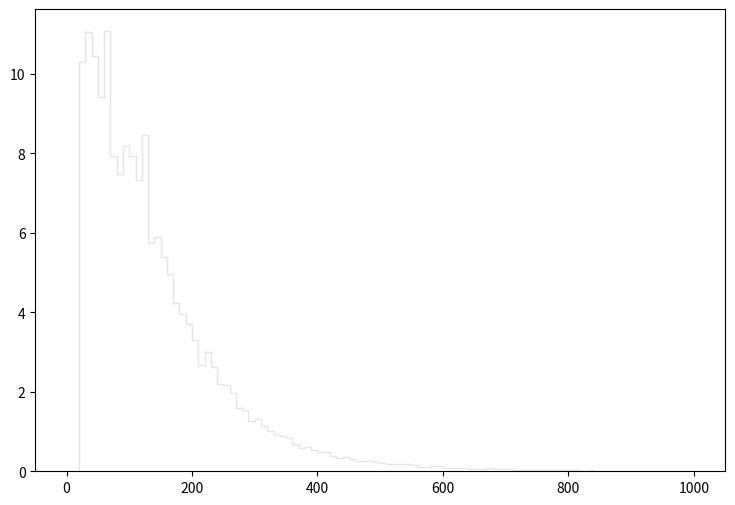

The matplotlib source for this figure: (Note: this script raises an exception after producing the figure.)
def selection_3():

    # Library import
    import numpy
    import matplotlib
    import matplotlib.pyplot   as plt
    import matplotlib.gridspec as gridspec

    # Library version
    matplotlib_version = matplotlib.__version__
    numpy_version      = numpy.__version__

    # Histo binning
    xBinning = numpy.linspace(0.0,1000.0,101,endpoint=True)

    # Creating data sequence: middle of each bin
    xData = numpy.array([5.0,15.0,25.0,35.0,45.0,55.0,65.0,75.0,85.0,95.0,105.0,115.0,125.0,135.0,145.0,155.0,165.0,175.0,185.0,195.0,205.0,215.0,225.0,235.0,245.0,255.0,265.0,275.0,285.0,295.0,305.0,315.0,325.0,335.0,345.0,355.0,365.0,375.0,385.0,395.0,405.0,415.0,425.0,435.0,445.0,455.0,465.0,475.0,485.0,495.0,505.0,515.0,525.0,535.0,545.0,555.0,565.0,575.0,585.0,595.0,605.0,615.0,625.0,635.0,645.0,655.0,665.0,675.0,685.0,695.0,705.0,715.0,725.0,735.0,745.0,755.0,765.0,775.0,785.0,795.0,805.0,815.0,825.0,835.0,845.0,855.0,865.0,875.0,885.0,895.0,905.0,915.0,925.0,935.0,945.0,955.0,965.0,975.0,985.0,995.0])

    # Creating weights for histo: y4_PT_0
    y4_PT_0_weights = numpy.array([0.0,0.0,3.90559020362,3.4098395493,3.184383199,3.05922062016,2.90005937365,2.69067250471,2.59447024398,2.33587893166,2.18523204026,2.12003125671,1.8892599792,1.66270571154,1.62632415953,1.44260945213,1.39024714742,1.25777804247,1.16363732442,1.0803099133,0.944656967911,0.902964485484,0.808927284215,0.7608055704,0.720230589587,0.684924972608,0.648649335451,0.502277007629,0.526816080088,0.464822718018,0.461619693006,0.412484793714,0.39755051973,0.337661545893,0.325900960506,0.28000465763,0.255365785403,0.250059771033,0.22869290836,0.223345647149,0.201964196204,0.200894176418,0.179527673455,0.150678106305,0.15068326216,0.137849059879,0.12715281884,0.107934748702,0.112197401854,0.116476082122,0.0822722593839,0.0780036110513,0.0790783470457,0.0812097935254,0.0737402784453,0.0630358040256,0.0448726458182,0.061973338167,0.0545157734797,0.0576995339793,0.039533074426,0.0363344179017,0.0406034379355,0.0459482611057,0.0416654641475,0.0384728147938,0.0203040730752,0.0320609174698,0.0256479210294,0.0224402757314,0.0245828332786,0.0256441920272,0.0160344015652,0.0213785812527,0.0213699282091,0.0128207331093,0.0149610924238,0.0117553096284,0.0128248937644,0.0160306765598,0.0138933747873,0.00962064173846,0.00641112994094,0.0160276110243,0.00641375982671,0.00855215671885,0.00427087054611,0.00748071407694,0.00641112994094,0.00427569466788,0.00106771763653,0.00534417968749,0.00320688031303,0.00213916307619,0.00427383216519,0.00855292410193,0.00534154980172,0.00106958133825,0.00106771763653,0.00213543527306])

    # Creating weights for histo: y4_PT_1
    y4_PT_1_weights = numpy.array([0.0,0.0,0.0,0.0,0.0,0.0,0.0,0.0,0.0,0.0,0.0,0.0,0.0,0.0,0.0,0.0,0.0,0.0,0.0,0.0,0.0,0.0,0.0,0.0,0.0,0.0,0.0,0.0,0.0,0.0,0.0,0.0,0.0,0.0,0.0,0.0,0.0,0.0,0.0,0.0,0.0,0.0,0.0,0.0,0.0,0.0,0.0,0.0,0.0,0.0,0.0,0.0,0.0,0.0,0.0,0.0,0.0,0.0,0.0,0.0,0.0,0.0,0.0,0.0,0.0,0.0,0.0,0.0,0.0,0.0,0.0,0.0,0.0,0.0,0.0,0.0,0.0,0.0,0.0,0.0,0.0,0.0,0.0,0.0,0.0,0.0,0.0,0.0,0.0,0.0,0.0,0.0,0.0,0.0,0.0,0.0,0.0,0.0,0.0,0.0])

    # Creating weights for histo: y4_PT_2
    y4_PT_2_weights = numpy.array([0.0,0.0,1.05462838872,0.0,1.0521138287,0.0,1.0529581672,0.0,0.0,0.0,0.0,0.0,0.0,0.0,0.0,0.0,0.0,0.0,0.0,0.0,0.0,0.0,0.0,0.0,0.0,0.0,0.0,0.0,0.0,0.0,0.0,0.0,0.0,0.0,0.0,0.0,0.0,0.0,0.0,0.0,0.0,0.0,0.0,0.0,0.0,0.0,0.0,0.0,0.0,0.0,0.0,0.0,0.0,0.0,0.0,0.0,0.0,0.0,0.0,0.0,0.0,0.0,0.0,0.0,0.0,0.0,0.0,0.0,0.0,0.0,0.0,0.0,0.0,0.0,0.0,0.0,0.0,0.0,0.0,0.0,0.0,0.0,0.0,0.0,0.0,0.0,0.0,0.0,0.0,0.0,0.0,0.0,0.0,0.0,0.0,0.0,0.0,0.0,0.0,0.0])

    # Creating weights for histo: y4_PT_3
    y4_PT_3_weights = numpy.array([0.0,0.0,1.15196926193,4.14546686726,2.07128556314,2.30314234879,2.99532358213,1.38295763269,1.15081073498,1.84150989919,1.84187686212,1.61263992282,2.53659494287,0.461124849562,1.15077768911,0.691380062969,0.460707165054,0.0,0.0,0.0,0.0,0.0,0.0,0.0,0.0,0.0,0.0,0.0,0.0,0.0,0.0,0.0,0.0,0.0,0.0,0.0,0.0,0.0,0.0,0.0,0.0,0.0,0.0,0.0,0.0,0.0,0.0,0.0,0.0,0.0,0.0,0.0,0.0,0.0,0.0,0.0,0.0,0.0,0.0,0.0,0.0,0.0,0.0,0.0,0.0,0.0,0.0,0.0,0.0,0.0,0.0,0.0,0.0,0.0,0.0,0.0,0.0,0.0,0.0,0.0,0.0,0.0,0.0,0.0,0.0,0.0,0.0,0.0,0.0,0.0,0.0,0.0,0.0,0.0,0.0,0.0,0.0,0.0,0.0,0.0])

    # Creating weights for histo: y4_PT_4
    y4_PT_4_weights = numpy.array([0.0,0.0,2.35403599972,1.41266419099,2.07671152374,1.99354845762,1.85609859839,1.74406233686,1.49540870465,1.74443741835,1.8551733974,1.57821630893,1.8827986294,1.79972135115,1.32958075756,1.57824439195,1.46788080148,1.41290885953,1.35653545928,1.27375786152,0.969080905097,0.636699853394,1.02415209938,0.747512002845,0.221556745765,0.36000362928,0.360011284789,0.166236651256,0.0828748881291,0.0277222376876,0.0,0.0,0.0,0.0,0.0,0.0,0.0,0.0,0.0,0.0,0.0,0.0,0.0,0.0,0.0,0.0,0.0,0.0,0.0,0.0,0.0,0.0,0.0,0.0,0.0,0.0,0.0,0.0,0.0,0.0,0.0,0.0,0.0,0.0,0.0,0.0,0.0,0.0,0.0,0.0,0.0,0.0,0.0,0.0,0.0,0.0,0.0,0.0,0.0,0.0,0.0,0.0,0.0,0.0,0.0,0.0,0.0,0.0,0.0,0.0,0.0,0.0,0.0,0.0,0.0,0.0,0.0,0.0,0.0,0.0])

    # Creating weights for histo: y4_PT_5
    y4_PT_5_weights = numpy.array([0.0,0.0,0.816624299929,0.847103616213,0.695752625962,0.55432358588,0.665464465348,0.554366550392,0.594913641312,0.796518364615,0.675453714448,0.665563987664,0.766337615281,0.685355578101,0.654902962926,0.625159140836,0.675573262597,0.614919872257,0.645341538418,0.544521487282,0.625120909702,0.504131447432,0.544501764871,0.524144657076,0.705610190047,0.554607042429,0.443654163045,0.433346685268,0.494214716117,0.292538445978,0.413215748006,0.342808624486,0.221770189954,0.161297092786,0.130998008991,0.191592110731,0.0705828653668,0.0503668486607,0.0403519907686,0.0100846024034,0.0,0.0,0.0,0.0,0.0,0.0,0.0,0.0,0.0,0.0,0.0,0.0,0.0,0.0,0.0,0.0,0.0,0.0,0.0,0.0,0.0,0.0,0.0,0.0,0.0,0.0,0.0,0.0,0.0,0.0,0.0,0.0,0.0,0.0,0.0,0.0,0.0,0.0,0.0,0.0,0.0,0.0,0.0,0.0,0.0,0.0,0.0,0.0,0.0,0.0,0.0,0.0,0.0,0.0,0.0,0.0,0.0,0.0,0.0,0.0])

    # Creating weights for histo: y4_PT_6
    y4_PT_6_weights = numpy.array([0.0,0.0,0.461223304328,0.401713933697,0.345168970089,0.339518636703,0.282930004188,0.257400083665,0.297117705146,0.274452849692,0.265985660171,0.274443577263,0.248954016813,0.200886592451,0.248980141208,0.217799810348,0.226396352175,0.203669167531,0.220590503613,0.240494291405,0.263167726742,0.22908173989,0.246120962784,0.229171463143,0.220680034492,0.294228593322,0.271553580518,0.280044047298,0.260194932209,0.288645244576,0.282900878759,0.229198318559,0.257496540009,0.277205414422,0.288555521324,0.243280329218,0.240484018631,0.183940978764,0.260225519682,0.229204589952,0.198067273928,0.20088170615,0.135804415171,0.124498169551,0.115999045939,0.0961765169427,0.0481013976183,0.0735709126931,0.0651046850421,0.0480742344037,0.0594057964477,0.0452637650872,0.0396098535436,0.0367849407841,0.0198036724931,0.0197992940599,0.0141489683684,0.0028271100558,0.00566047149844,0.00565071043959,0.0,0.0,0.0,0.0,0.0,0.0,0.0,0.0,0.0,0.0,0.0,0.0,0.0,0.0,0.0,0.0,0.0,0.0,0.0,0.0,0.0,0.0,0.0,0.0,0.0,0.0,0.0,0.0,0.0,0.0,0.0,0.0,0.0,0.0,0.0,0.0,0.0,0.0,0.0,0.0])

    # Creating weights for histo: y4_PT_7
    y4_PT_7_weights = numpy.array([0.0,0.0,0.0578886571164,0.0654949359643,0.047269924506,0.0381081870264,0.0274217245724,0.0380153952501,0.0290052464243,0.0380934759909,0.0259196392317,0.0228540839485,0.0274196567562,0.00456656063309,0.0106596009304,0.0137082272975,0.0151919858784,0.0151841163607,0.016728456049,0.0121775233802,0.0228492866148,0.0152297028464,0.0121575541835,0.0197920262287,0.0137063130905,0.00912570430477,0.0136821137326,0.0136781789737,0.0076256276998,0.0228986896985,0.0182696999211,0.0228629223858,0.0152104189831,0.0212864074769,0.0304524223821,0.0274217363885,0.0228417006833,0.0197749756069,0.0213510060559,0.0303954097346,0.0320008504385,0.02895551249,0.0304396373697,0.0303826365384,0.0472342871703,0.0365619803954,0.050328827329,0.0425762888852,0.0442239248562,0.039660845244,0.0335054053426,0.0380489293213,0.0395747531924,0.0411030111785,0.0548946364586,0.057941616844,0.0320023747145,0.0380960637153,0.054860287077,0.0441785156118,0.0274625491728,0.031996324875,0.0198249104148,0.0274270418142,0.0106799529685,0.0152205571907,0.0167747869486,0.0197493465017,0.010646577233,0.010684560063,0.00610276966803,0.00457786981545,0.0,0.00153528737971,0.00610901329144,0.00152607673542,0.00302457943684,0.003052912064,0.00151690862907,0.0,0.0,0.0,0.0,0.0,0.0,0.0,0.0,0.0,0.0,0.0,0.0,0.0,0.0,0.0,0.0,0.0,0.0,0.0,0.0,0.0])

    # Creating weights for histo: y4_PT_8
    y4_PT_8_weights = numpy.array([0.0,0.0,0.00830935147317,0.00686212867026,0.0057777918495,0.00487499237596,0.00343193664794,0.0039737719234,0.00252637273229,0.00234767030544,0.00162461810849,0.00252753697142,0.00216603821697,0.00162427804128,0.00126508311697,0.00162446251715,0.00126490672877,0.00108334627393,0.00162441360601,0.00216564115096,0.00198639299905,0.001985104749,0.000901942565811,0.000722357812845,0.00108287449327,0.00126317211644,0.0018061512193,0.000721643787256,0.00252674938656,0.00162505330208,0.00162595103328,0.00108327849157,0.00126367932879,0.00108453400582,0.00144331453341,0.00216528644893,0.00198653357043,0.00234658540248,0.00198651855048,0.000722846924224,0.00253033029806,0.00234643943932,0.00325011469182,0.00162371036398,0.00343175448284,0.00360926417115,0.0016237034317,0.00324671517517,0.00433281048613,0.00379432543106,0.00451221808065,0.00325053216957,0.00216682657208,0.00361096912869,0.00632018170794,0.00415376105979,0.00415287141626,0.00270884940443,0.00740285092848,0.00559668969588,0.00613692284273,0.00758210832344,0.00866876360916,0.00938883569284,0.0079450212645,0.00866896002397,0.00938716039008,0.0131790021367,0.00848917885619,0.00957163240558,0.0121009891024,0.0106549216807,0.0106480856752,0.00974956881468,0.00957010730238,0.00902793311509,0.0113765304214,0.0108339942147,0.0106544595282,0.00975270374903,0.00993226539437,0.0093889589335,0.00848701444206,0.00559722117123,0.00740305119456,0.0061388715857,0.00794359629434,0.00325065078871,0.00541598422314,0.00343001717462,0.00523492058222,0.0066811227984,0.00379199310152,0.00397064854286,0.00288920710742,0.00307069746913,0.00306901523409,0.00234680723568,0.00289091437573,0.00271114129562])

    # Creating weights for histo: y4_PT_9
    y4_PT_9_weights = numpy.array([0.0,0.0,0.012170493784,0.0242554668822,0.0121753353338,0.0,0.0,0.0,0.0,0.0,0.0,0.0,0.0,0.0,0.0,0.0,0.0,0.0,0.0,0.0,0.0,0.0,0.0,0.0,0.0,0.0,0.0,0.0,0.0,0.0,0.0,0.0,0.0,0.0,0.0,0.0,0.0,0.0,0.0,0.0,0.0,0.0,0.0,0.0,0.0,0.0,0.0,0.0,0.0,0.0,0.0,0.0,0.0,0.0,0.0,0.0,0.0,0.0,0.0,0.0,0.0,0.0,0.0,0.0,0.0,0.0,0.0,0.0,0.0,0.0,0.0,0.0,0.0,0.0,0.0,0.0,0.0,0.0,0.0,0.0,0.0,0.0,0.0,0.0,0.0,0.0,0.0,0.0,0.0,0.0,0.0,0.0,0.0,0.0,0.0,0.0,0.0,0.0,0.0,0.0])

    # Creating weights for histo: y4_PT_10
    y4_PT_10_weights = numpy.array([0.0,0.0,0.120516882096,0.190667418918,0.170688939005,0.230969775691,0.220865995678,0.150608273824,0.0702865634698,0.0100459438961,0.0,0.0,0.0,0.0,0.0,0.0,0.0,0.0,0.0,0.0,0.0,0.0,0.0,0.0,0.0,0.0,0.0,0.0,0.0,0.0,0.0,0.0,0.0,0.0,0.0,0.0,0.0,0.0,0.0,0.0,0.0,0.0,0.0,0.0,0.0,0.0,0.0,0.0,0.0,0.0,0.0,0.0,0.0,0.0,0.0,0.0,0.0,0.0,0.0,0.0,0.0,0.0,0.0,0.0,0.0,0.0,0.0,0.0,0.0,0.0,0.0,0.0,0.0,0.0,0.0,0.0,0.0,0.0,0.0,0.0,0.0,0.0,0.0,0.0,0.0,0.0,0.0,0.0,0.0,0.0,0.0,0.0,0.0,0.0,0.0,0.0,0.0,0.0,0.0,0.0])

    # Creating weights for histo: y4_PT_11
    y4_PT_11_weights = numpy.array([0.0,0.0,0.198084037561,0.31351194449,0.445496209225,0.467619888339,0.583054986195,0.577571193396,0.693118827227,0.555574269604,0.544584339317,0.494883658319,0.50052345767,0.373980165186,0.324499762188,0.247559646607,0.176019389051,0.115393049215,0.0439894192711,0.0274758738871,0.0,0.0,0.0,0.0,0.0,0.0,0.0,0.0,0.0,0.0,0.0,0.0,0.0,0.0,0.0,0.0,0.0,0.0,0.0,0.0,0.0,0.0,0.0,0.0,0.0,0.0,0.0,0.0,0.0,0.0,0.0,0.0,0.0,0.0,0.0,0.0,0.0,0.0,0.0,0.0,0.0,0.0,0.0,0.0,0.0,0.0,0.0,0.0,0.0,0.0,0.0,0.0,0.0,0.0,0.0,0.0,0.0,0.0,0.0,0.0,0.0,0.0,0.0,0.0,0.0,0.0,0.0,0.0,0.0,0.0,0.0,0.0,0.0,0.0,0.0,0.0,0.0,0.0,0.0,0.0])

    # Creating weights for histo: y4_PT_12
    y4_PT_12_weights = numpy.array([0.0,0.0,0.107569510644,0.159834387706,0.237835485183,0.296068725784,0.341467706071,0.373026348684,0.375033292643,0.39866176095,0.369072103919,0.34638109128,0.41743953349,0.372032175906,0.369074949795,0.368120939945,0.350345637316,0.399686516877,0.307892219056,0.316796364428,0.279250118549,0.20230063245,0.190451887037,0.180576456145,0.117451715524,0.0858512665881,0.0631590514663,0.0434230603867,0.0148022518436,0.00986973513175,0.0,0.0,0.0,0.0,0.0,0.0,0.0,0.0,0.0,0.0,0.0,0.0,0.0,0.0,0.0,0.0,0.0,0.0,0.0,0.0,0.0,0.0,0.0,0.0,0.0,0.0,0.0,0.0,0.0,0.0,0.0,0.0,0.0,0.0,0.0,0.0,0.0,0.0,0.0,0.0,0.0,0.0,0.0,0.0,0.0,0.0,0.0,0.0,0.0,0.0,0.0,0.0,0.0,0.0,0.0,0.0,0.0,0.0,0.0,0.0,0.0,0.0,0.0,0.0,0.0,0.0,0.0,0.0,0.0,0.0])

    # Creating weights for histo: y4_PT_13
    y4_PT_13_weights = numpy.array([0.0,0.0,0.0287386225353,0.0471453137393,0.064036059712,0.0892481061597,0.0995732117025,0.105116064126,0.112683447048,0.128803190991,0.120988463256,0.141919667971,0.140142882391,0.131331293443,0.140156966081,0.149220140954,0.143433424629,0.143181558631,0.137888531671,0.148983358908,0.141911065717,0.13007164337,0.126282850572,0.120244948429,0.123264339616,0.120001604664,0.104859476891,0.104607890967,0.102586681338,0.10411896285,0.0909966843491,0.0791581022219,0.0579749114769,0.0524290982777,0.0395763103928,0.0342805427144,0.0289909606569,0.0138615482158,0.00882280788765,0.00377996328405,0.0,0.0,0.0,0.0,0.0,0.0,0.0,0.0,0.0,0.0,0.0,0.0,0.0,0.0,0.0,0.0,0.0,0.0,0.0,0.0,0.0,0.0,0.0,0.0,0.0,0.0,0.0,0.0,0.0,0.0,0.0,0.0,0.0,0.0,0.0,0.0,0.0,0.0,0.0,0.0,0.0,0.0,0.0,0.0,0.0,0.0,0.0,0.0,0.0,0.0,0.0,0.0,0.0,0.0,0.0,0.0,0.0,0.0,0.0,0.0])

    # Creating weights for histo: y4_PT_14
    y4_PT_14_weights = numpy.array([0.0,0.0,0.0151722744734,0.0257760572781,0.0277619033204,0.0352127451226,0.0395232531673,0.0400689339222,0.0503777511844,0.0518301437998,0.0460993661199,0.0529711944513,0.0472398568938,0.0466623430952,0.0466740105456,0.0497999774426,0.0483796878119,0.0552642833532,0.0577990894338,0.0569929755901,0.0509945763924,0.0558091842786,0.0501156484605,0.0460905380491,0.056957813274,0.0544144290679,0.0461057547239,0.0532696492313,0.0535481183788,0.0489525326307,0.0538078616183,0.0532481939199,0.0538143302047,0.0501142287707,0.0609924216098,0.0526891660816,0.0506668380116,0.0483805876152,0.0509633732111,0.0418048545796,0.04465198241,0.0426608875147,0.0338083720137,0.0289025640571,0.0291987393353,0.0220538906659,0.0231870930324,0.0186147222113,0.0157373709855,0.0123215574274,0.0134671070957,0.00801535744122,0.010879552542,0.00544157087883,0.00629035739746,0.0048590431759,0.00315123337563,0.00228740414421,0.000570437544937,0.000573476980743,0.0,0.0,0.0,0.0,0.0,0.0,0.0,0.0,0.0,0.0,0.0,0.0,0.0,0.0,0.0,0.0,0.0,0.0,0.0,0.0,0.0,0.0,0.0,0.0,0.0,0.0,0.0,0.0,0.0,0.0,0.0,0.0,0.0,0.0,0.0,0.0,0.0,0.0,0.0,0.0])

    # Creating weights for histo: y4_PT_15
    y4_PT_15_weights = numpy.array([0.0,0.0,0.00203023686697,0.00330505940149,0.00457813469553,0.00444700574288,0.00433982433676,0.00500579160733,0.00468589865485,0.00490187501373,0.00490069733424,0.00472927162631,0.00429701296335,0.00466560568666,0.00451344195349,0.00410183752552,0.00518109820923,0.00488013194909,0.00453648423748,0.00446931878763,0.00434253174226,0.00468651054526,0.00455639163089,0.00449244908325,0.00427686249019,0.00412531609576,0.00433829041971,0.00485652806705,0.0049028431417,0.00457613557413,0.00472786344016,0.00451228103812,0.00516050348687,0.00550521572015,0.0055270174592,0.00546343534016,0.00582993254838,0.00587162910776,0.00602748932957,0.00664594708189,0.00675932702167,0.006825587209,0.00691048909863,0.00662695333306,0.00715041300402,0.00695376567639,0.00762135906668,0.00652188420615,0.00807411605831,0.00770777810924,0.00788062876744,0.00917801664672,0.00773262253621,0.00818296968548,0.0082691205021,0.00794606332182,0.0075794403827,0.00755999819364,0.00826910792901,0.00766849139222,0.00684624898785,0.00654375300169,0.00563605549171,0.00472775866441,0.00440546006059,0.00449218085732,0.00380075433564,0.00339095330796,0.00246257935053,0.00235287871616,0.00185822064288,0.00149050300667,0.00146861535149,0.00125084229797,0.000775942417429,0.000799464574381,0.000775939064605,0.000194590956758,0.00021602262785,6.48123121329e-05,0.0,0.0,0.0,0.0,0.0,0.0,0.0,0.0,0.0,0.0,0.0,0.0,0.0,0.0,0.0,0.0,0.0,0.0,0.0,0.0])

    # Creating weights for histo: y4_PT_16
    y4_PT_16_weights = numpy.array([0.0,0.0,0.000508893869518,0.000879128628745,0.000992943272196,0.000737860541265,0.000507704851964,0.000738067423785,0.000709235159,0.000822779949229,0.000766849490227,0.000650196412665,0.000454346241198,0.000650855377302,0.000651784640709,0.000593312779211,0.000623069703412,0.000511161557381,0.000623539607427,0.000793008173447,0.000510494127343,0.000597687460833,0.000678863527872,0.000538564209004,0.000568217469172,0.000453062025012,0.000539805949669,0.000878340752387,0.000396081410735,0.0005928335187,0.000624078571292,0.000738070542617,0.000593818029988,0.00048155730743,0.000510886951653,0.000624431741882,0.000764373137654,0.000565531857827,0.000709441447457,0.000710160560996,0.00102190697347,0.000595592348338,0.00042465332731,0.000738077968407,0.000678803230454,0.000992078316133,0.000650647900719,0.000851640283501,0.00118927686262,0.000936860287459,0.000707942180381,0.0011320459992,0.00079299955953,0.000766869985408,0.00130461156535,0.00107612192638,0.00116265109718,0.00101848323856,0.00110836708442,0.00110386571881,0.00150483047781,0.00127272581557,0.00107824273211,0.00153224204038,0.00180962798417,0.00164447543603,0.0018163646612,0.0017347775024,0.00133396452656,0.00153737029121,0.00164394969007,0.00161533217915,0.00175967469236,0.00141904745043,0.00161779308608,0.00190046916293,0.00190158303148,0.00192184207277,0.00193016044314,0.00175371326785,0.00176071875848,0.00153214847542,0.00124928541717,0.00135856230864,0.00133031044363,0.00107794035393,0.00110429626614,0.000964978636758,0.000850867555755,0.000566123693319,0.000705250925435,0.000820178546347,0.000564525960263,0.000595245563928,0.000677627430807,0.000654230399025,0.000511285122533,0.000339645106893,0.000508386093972,0.000312252108798])

    # Creating a new Canvas
    fig   = plt.figure(figsize=(12,6),dpi=80)
    frame = gridspec.GridSpec(1,1,right=0.7)
    pad   = fig.add_subplot(frame[0])

    # Creating a new Stack
    pad.hist(x=xData, bins=xBinning, weights=y4_PT_0_weights+y4_PT_1_weights+y4_PT_2_weights+y4_PT_3_weights+y4_PT_4_weights+y4_PT_5_weights+y4_PT_6_weights+y4_PT_7_weights+y4_PT_8_weights+y4_PT_9_weights+y4_PT_10_weights+y4_PT_11_weights+y4_PT_12_weights+y4_PT_13_weights+y4_PT_14_weights+y4_PT_15_weights+y4_PT_16_weights,\
             label="$bg\_vbf\_1600\_inf$", histtype="step", rwidth=1.0,\
             color=None, edgecolor="#e5e5e5", linewidth=1, linestyle="solid",\
             bottom=None, cumulative=False, normed=False, align="mid", orientation="vertical")

    pad.hist(x=xData, bins=xBinning, weights=y4_PT_0_weights+y4_PT_1_weights+y4_PT_2_weights+y4_PT_3_weights+y4_PT_4_weights+y4_PT_5_weights+y4_PT_6_weights+y4_PT_7_weights+y4_PT_8_weights+y4_PT_9_weights+y4_PT_10_weights+y4_PT_11_weights+y4_PT_12_weights+y4_PT_13_weights+y4_PT_14_weights+y4_PT_15_weights,\
             label="$bg\_vbf\_1200\_1600$", histtype="step", rwidth=1.0,\
             color=None, edgecolor="#f2f2f2", linewidth=1, linestyle="solid",\
             bottom=None, cumulative=False, normed=False, align="mid", orientation="vertical")

    pad.hist(x=xData, bins=xBinning, weights=y4_PT_0_weights+y4_PT_1_weights+y4_PT_2_weights+y4_PT_3_weights+y4_PT_4_weights+y4_PT_5_weights+y4_PT_6_weights+y4_PT_7_weights+y4_PT_8_weights+y4_PT_9_weights+y4_PT_10_weights+y4_PT_11_weights+y4_PT_12_weights+y4_PT_13_weights+y4_PT_14_weights,\
             label="$bg\_vbf\_800\_1200$", histtype="step", rwidth=1.0,\
             color=None, edgecolor="#ccc6aa", linewidth=1, linestyle="solid",\
             bottom=None, cumulative=False, normed=False, align="mid", orientation="vertical")

    pad.hist(x=xData, bins=xBinning, weights=y4_PT_0_weights+y4_PT_1_weights+y4_PT_2_weights+y4_PT_3_weights+y4_PT_4_weights+y4_PT_5_weights+y4_PT_6_weights+y4_PT_7_weights+y4_PT_8_weights+y4_PT_9_weights+y4_PT_10_weights+y4_PT_11_weights+y4_PT_12_weights+y4_PT_13_weights,\
             label="$bg\_vbf\_600\_800$", histtype="step", rwidth=1.0,\
             color=None, edgecolor="#ccc6aa", linewidth=1, linestyle="solid",\
             bottom=None, cumulative=False, normed=False, align="mid", orientation="vertical")

    pad.hist(x=xData, bins=xBinning, weights=y4_PT_0_weights+y4_PT_1_weights+y4_PT_2_weights+y4_PT_3_weights+y4_PT_4_weights+y4_PT_5_weights+y4_PT_6_weights+y4_PT_7_weights+y4_PT_8_weights+y4_PT_9_weights+y4_PT_10_weights+y4_PT_11_weights+y4_PT_12_weights,\
             label="$bg\_vbf\_400\_600$", histtype="step", rwidth=1.0,\
             color=None, edgecolor="#c1bfa8", linewidth=1, linestyle="solid",\
             bottom=None, cumulative=False, normed=False, align="mid", orientation="vertical")

    pad.hist(x=xData, bins=xBinning, weights=y4_PT_0_weights+y4_PT_1_weights+y4_PT_2_weights+y4_PT_3_weights+y4_PT_4_weights+y4_PT_5_weights+y4_PT_6_weights+y4_PT_7_weights+y4_PT_8_weights+y4_PT_9_weights+y4_PT_10_weights+y4_PT_11_weights,\
             label="$bg\_vbf\_200\_400$", histtype="step", rwidth=1.0,\
             color=None, edgecolor="#bab5a3", linewidth=1, linestyle="solid",\
             bottom=None, cumulative=False, normed=False, align="mid", orientation="vertical")

    pad.hist(x=xData, bins=xBinning, weights=y4_PT_0_weights+y4_PT_1_weights+y4_PT_2_weights+y4_PT_3_weights+y4_PT_4_weights+y4_PT_5_weights+y4_PT_6_weights+y4_PT_7_weights+y4_PT_8_weights+y4_PT_9_weights+y4_PT_10_weights,\
             label="$bg\_vbf\_100\_200$", histtype="step", rwidth=1.0,\
             color=None, edgecolor="#b2a596", linewidth=1, linestyle="solid",\
             bottom=None, cumulative=False, normed=False, align="mid", orientation="vertical")

    pad.hist(x=xData, bins=xBinning, weights=y4_PT_0_weights+y4_PT_1_weights+y4_PT_2_weights+y4_PT_3_weights+y4_PT_4_weights+y4_PT_5_weights+y4_PT_6_weights+y4_PT_7_weights+y4_PT_8_weights+y4_PT_9_weights,\
             label="$bg\_vbf\_0\_100$", histtype="step", rwidth=1.0,\
             color=None, edgecolor="#b7a39b", linewidth=1, linestyle="solid",\
             bottom=None, cumulative=False, normed=False, align="mid", orientation="vertical")

    pad.hist(x=xData, bins=xBinning, weights=y4_PT_0_weights+y4_PT_1_weights+y4_PT_2_weights+y4_PT_3_weights+y4_PT_4_weights+y4_PT_5_weights+y4_PT_6_weights+y4_PT_7_weights+y4_PT_8_weights,\
             label="$bg\_dip\_1600\_inf$", histtype="step", rwidth=1.0,\
             color=None, edgecolor="#ad998c", linewidth=1, linestyle="solid",\
             bottom=None, cumulative=False, normed=False, align="mid", orientation="vertical")

    pad.hist(x=xData, bins=xBinning, weights=y4_PT_0_weights+y4_PT_1_weights+y4_PT_2_weights+y4_PT_3_weights+y4_PT_4_weights+y4_PT_5_weights+y4_PT_6_weights+y4_PT_7_weights,\
             label="$bg\_dip\_1200\_1600$", histtype="step", rwidth=1.0,\
             color=None, edgecolor="#9b8e82", linewidth=1, linestyle="solid",\
             bottom=None, cumulative=False, normed=False, align="mid", orientation="vertical")

    pad.hist(x=xData, bins=xBinning, weights=y4_PT_0_weights+y4_PT_1_weights+y4_PT_2_weights+y4_PT_3_weights+y4_PT_4_weights+y4_PT_5_weights+y4_PT_6_weights,\
             label="$bg\_dip\_800\_1200$", histtype="step", rwidth=1.0,\
             color=None, edgecolor="#876656", linewidth=1, linestyle="solid",\
             bottom=None, cumulative=False, normed=False, align="mid", orientation="vertical")

    pad.hist(x=xData, bins=xBinning, weights=y4_PT_0_weights+y4_PT_1_weights+y4_PT_2_weights+y4_PT_3_weights+y4_PT_4_weights+y4_PT_5_weights,\
             label="$bg\_dip\_600\_800$", histtype="step", rwidth=1.0,\
             color=None, edgecolor="#afcec6", linewidth=1, linestyle="solid",\
             bottom=None, cumulative=False, normed=False, align="mid", orientation="vertical")

    pad.hist(x=xData, bins=xBinning, weights=y4_PT_0_weights+y4_PT_1_weights+y4_PT_2_weights+y4_PT_3_weights+y4_PT_4_weights,\
             label="$bg\_dip\_400\_600$", histtype="step", rwidth=1.0,\
             color=None, edgecolor="#84c1a3", linewidth=1, linestyle="solid",\
             bottom=None, cumulative=False, normed=False, align="mid", orientation="vertical")

    pad.hist(x=xData, bins=xBinning, weights=y4_PT_0_weights+y4_PT_1_weights+y4_PT_2_weights+y4_PT_3_weights,\
             label="$bg\_dip\_200\_400$", histtype="step", rwidth=1.0,\
             color=None, edgecolor="#89a8a0", linewidth=1, linestyle="solid",\
             bottom=None, cumulative=False, normed=False, align="mid", orientation="vertical")

    pad.hist(x=xData, bins=xBinning, weights=y4_PT_0_weights+y4_PT_1_weights+y4_PT_2_weights,\
             label="$bg\_dip\_100\_200$", histtype="step", rwidth=1.0,\
             color=None, edgecolor="#829e8c", linewidth=1, linestyle="solid",\
             bottom=None, cumulative=False, normed=False, align="mid", orientation="vertical")

    pad.hist(x=xData, bins=xBinning, weights=y4_PT_0_weights+y4_PT_1_weights,\
             label="$bg\_dip\_0\_100$", histtype="step", rwidth=1.0,\
             color=None, edgecolor="#adbcc6", linewidth=1, linestyle="solid",\
             bottom=None, cumulative=False, normed=False, align="mid", orientation="vertical")

    pad.hist(x=xData, bins=xBinning, weights=y4_PT_0_weights,\
             label="$signal$", histtype="step", rwidth=1.0,\
             color=None, edgecolor="#7a8e99", linewidth=1, linestyle="solid",\
             bottom=None, cumulative=False, normed=False, align="mid", orientation="vertical")


    # Axis
    plt.rc('text',usetex=False)
    plt.xlabel(r"p_{T} [ j_{2} ]   ( GeV ) ",\
               fontsize=16,color="black")
    plt.ylabel(r"$\mathrm{Events}$ $(\mathcal{L}_{\mathrm{int}} = 40.0\ \mathrm{fb}^{-1})$ ",\
               fontsize=16,color="black")

    # Boundary of y-axis
    ymax=(y4_PT_0_weights+y4_PT_1_weights+y4_PT_2_weights+y4_PT_3_weights+y4_PT_4_weights+y4_PT_5_weights+y4_PT_6_weights+y4_PT_7_weights+y4_PT_8_weights+y4_PT_9_weights+y4_PT_10_weights+y4_PT_11_weights+y4_PT_12_weights+y4_PT_13_weights+y4_PT_14_weights+y4_PT_15_weights+y4_PT_16_weights).max()*1.1
    ymin=0 # linear scale
    #ymin=min([x for x in (y4_PT_0_weights+y4_PT_1_weights+y4_PT_2_weights+y4_PT_3_weights+y4_PT_4_weights+y4_PT_5_weights+y4_PT_6_weights+y4_PT_7_weights+y4_PT_8_weights+y4_PT_9_weights+y4_PT_10_weights+y4_PT_11_weights+y4_PT_12_weights+y4_PT_13_weights+y4_PT_14_weights+y4_PT_15_weights+y4_PT_16_weights) if x])/100. # log scale
    plt.gca().set_ylim(ymin,ymax)

    # Log/Linear scale for X-axis
    plt.gca().set_xscale("linear")
    #plt.gca().set_xscale("log",nonposx="clip")

    # Log/Linear scale for Y-axis
    plt.gca().set_yscale("linear")
    #plt.gca().set_yscale("log",nonposy="clip")

    # Legend
    plt.legend(bbox_to_anchor=(1.05,1), loc=2, borderaxespad=0.)

    # Saving the image
    plt.savefig('../../HTML/MadAnalysis5job_0/selection_3.png')
    plt.savefig('../../PDF/MadAnalysis5job_0/selection_3.png')
    plt.savefig('../../DVI/MadAnalysis5job_0/selection_3.eps')

# Running!
if __name__ == '__main__':
    selection_3()
